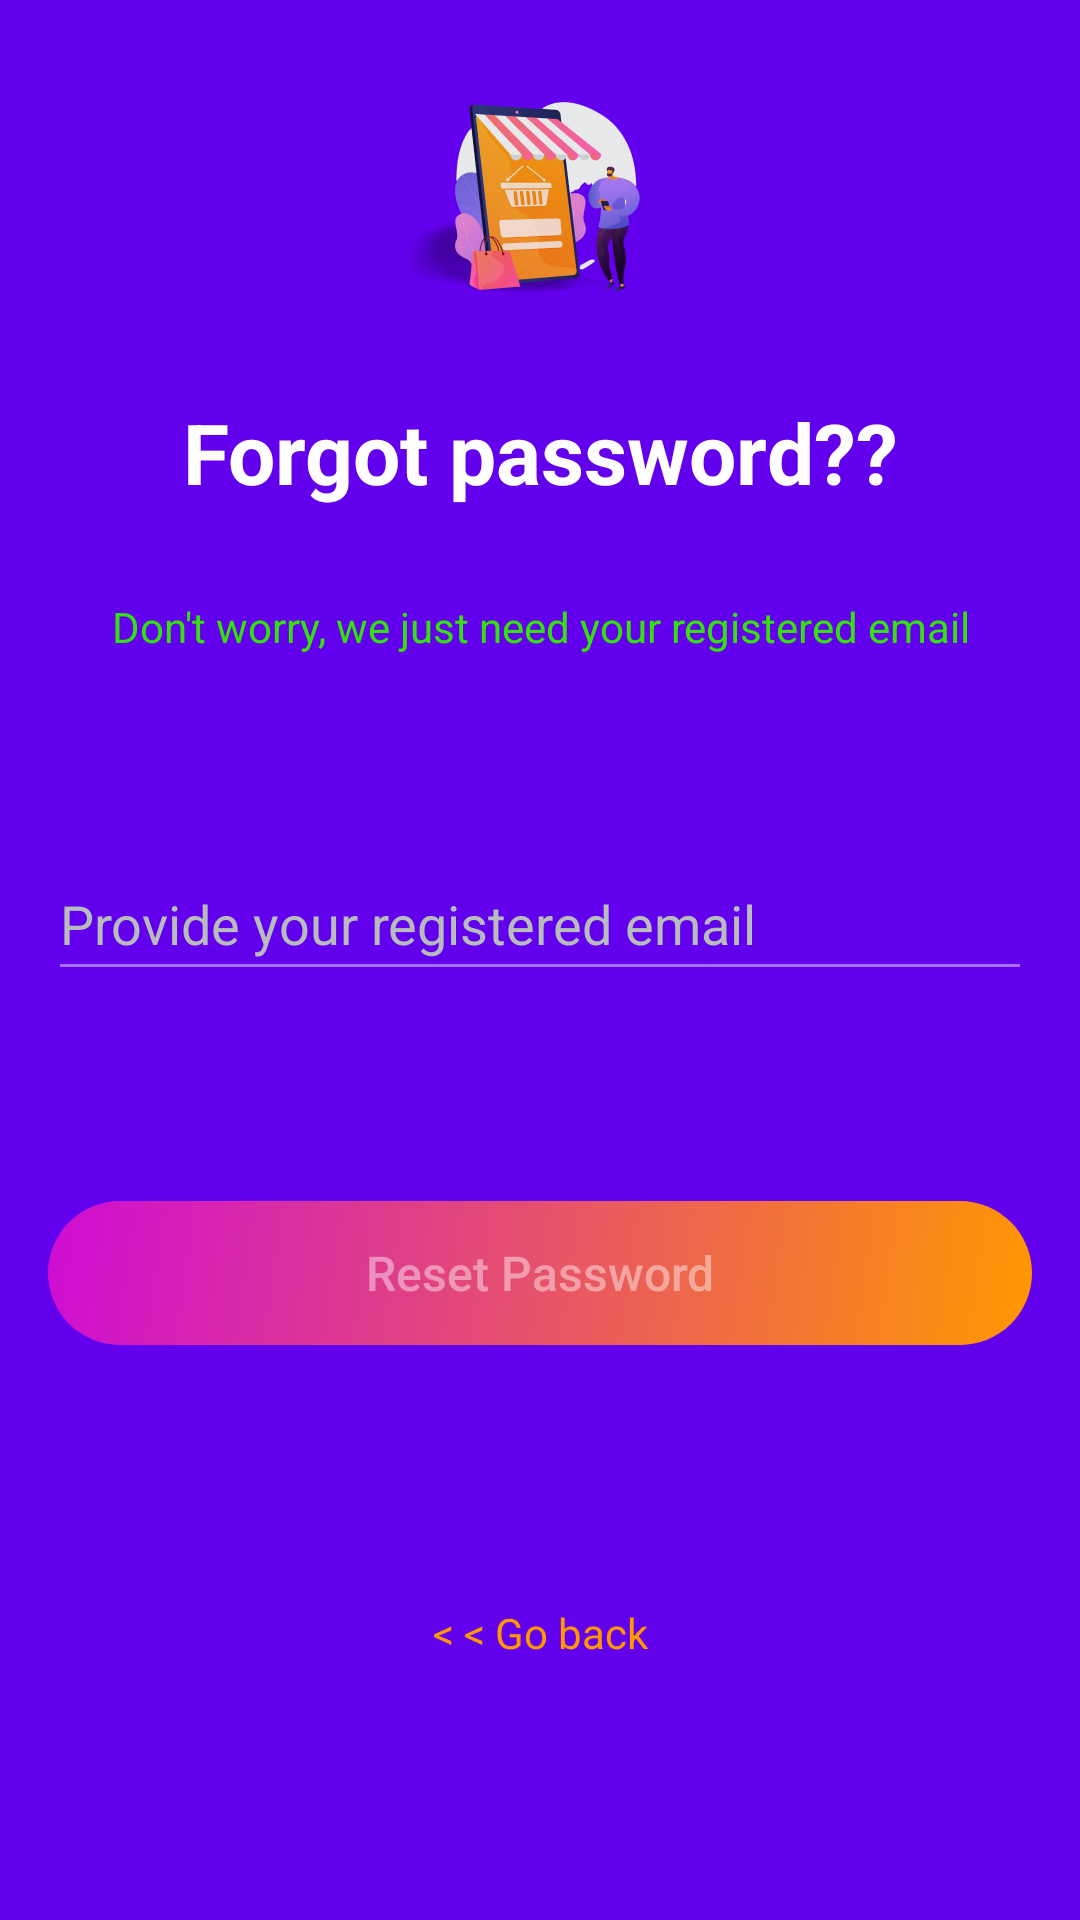

This screen was rendered from an Android layout file. Write that file and the resources it references.
<!-- AndroidManifest.xml: application theme Theme.Eshopie -->
<!-- res/layout/fragment_reset_password.xml -->
<?xml version="1.0" encoding="utf-8"?>
<FrameLayout xmlns:android="http://schemas.android.com/apk/res/android"
    xmlns:app="http://schemas.android.com/apk/res-auto"
    xmlns:tools="http://schemas.android.com/tools"
    android:layout_width="match_parent"
    android:layout_height="match_parent"
    android:background="@color/purple_500"
    tools:context=".ui.register.registerFragments.ResetPassword">

    <androidx.constraintlayout.widget.ConstraintLayout
        android:layout_width="match_parent"
        android:layout_height="match_parent">

        <ImageView
            android:id="@+id/imageView"
            android:layout_width="100dp"
            android:layout_height="100dp"
            android:src="@drawable/registerbg"
            android:scaleType="fitCenter"
            android:layout_marginTop="16dp"
            app:layout_constraintEnd_toEndOf="parent"
            app:layout_constraintStart_toStartOf="parent"
            app:layout_constraintTop_toTopOf="parent"
            tools:src="@tools:sample/avatars" />

        <TextView
            android:id="@+id/textView"
            android:layout_width="wrap_content"
            android:layout_height="wrap_content"
            android:text="@string/forgot_password"
            android:textSize="28sp"
            android:textColor="@color/white"
            android:textStyle="bold"
            android:layout_marginTop="16dp"
            app:layout_constraintEnd_toEndOf="parent"
            app:layout_constraintStart_toStartOf="parent"
            app:layout_constraintTop_toBottomOf="@+id/imageView" />

        <TextView
            android:id="@+id/textView4"
            android:layout_width="wrap_content"
            android:layout_height="wrap_content"
            android:text="@string/forgot_msg"
            android:layout_marginTop="30dp"
            android:textColor="@color/green"
            android:textAlignment="center"
            app:layout_constraintEnd_toEndOf="parent"
            app:layout_constraintStart_toStartOf="parent"
            app:layout_constraintTop_toBottomOf="@+id/textView" />

        <EditText
            android:id="@+id/forgot_password_email"
            android:layout_width="0dp"
            android:layout_height="wrap_content"
            android:layout_marginStart="16dp"
            android:layout_marginTop="64dp"
            android:layout_marginEnd="16dp"
            android:ems="10"
            android:hint="@string/forgot_editText_msg"
            android:inputType="textEmailAddress"
            android:theme="@style/Theme.RedProgress"
            android:minHeight="48dp"
            android:backgroundTint="#70ffffff"
            android:textColorHint="@color/grey"
            android:textColor="@color/white"
            app:layout_constraintEnd_toEndOf="parent"
            app:layout_constraintStart_toStartOf="parent"
            app:layout_constraintTop_toBottomOf="@+id/textView4"
            tools:ignore="SpeakableTextPresentCheck" />

        <androidx.appcompat.widget.AppCompatButton
            android:id="@+id/reset_password_button"
            android:layout_width="0dp"
            android:background="@drawable/button_bg"
            android:layout_height="wrap_content"
            android:layout_marginStart="16dp"
            android:layout_marginTop="70dp"
            android:layout_marginEnd="16dp"
            android:enabled="false"
            android:text="Reset Password"
            android:textAllCaps="false"
            android:textColor="#70ffffff"
            android:textSize="16sp"
            app:layout_constraintEnd_toEndOf="parent"
            app:layout_constraintStart_toStartOf="parent"
            app:layout_constraintTop_toBottomOf="@+id/forgot_password_email" />

        <TextView
            android:id="@+id/forgot_password_go_back"
            android:layout_width="wrap_content"
            android:layout_height="wrap_content"
            android:layout_marginStart="16dp"
            android:layout_marginEnd="16dp"
            android:text="@string/forgot_goBack"
            android:textColor="@color/orange"
            app:layout_constraintBottom_toBottomOf="parent"
            app:layout_constraintEnd_toEndOf="parent"
            app:layout_constraintStart_toStartOf="parent"
            app:layout_constraintTop_toBottomOf="@+id/reset_password_button" />

        <LinearLayout
            android:id="@+id/forgot_password_email_icon_container"
            android:layout_width="wrap_content"
            android:layout_height="wrap_content"
            android:layout_marginStart="16dp"
            android:layout_marginTop="2dp"
            android:layout_marginEnd="16dp"
            android:orientation="horizontal"
            app:layout_constraintBottom_toTopOf="@+id/reset_password_button"
            app:layout_constraintEnd_toEndOf="parent"
            app:layout_constraintStart_toStartOf="parent"
            app:layout_constraintTop_toBottomOf="@+id/forgot_password_email">

            <ImageView
                android:id="@+id/forgot_password_email_icon"
                android:layout_width="15dp"
                android:layout_height="15dp"
                android:layout_gravity="center"
                android:src="@drawable/mail_red"
                android:visibility="gone" />

            <TextView
                android:id="@+id/forgot_password_email_icon_text"
                android:layout_width="wrap_content"
                android:layout_height="wrap_content"
                android:layout_marginLeft="5dp"
                android:text="@string/forgot_msg2"
                android:textColor="@color/green"
                android:visibility="gone" />

        </LinearLayout>

        <ProgressBar
            android:id="@+id/forgot_password_progress_bar"
            android:visibility="gone"
            style="?android:attr/progressBarStyleHorizontal"
            android:layout_width="75dp"
            android:layout_height="wrap_content"
            android:indeterminate="true"
            android:theme="@style/Theme.RedProgress"
            app:layout_constraintBottom_toTopOf="@+id/reset_password_button"
            app:layout_constraintEnd_toEndOf="@+id/forgot_password_email_icon_container"
            app:layout_constraintStart_toStartOf="@+id/forgot_password_email_icon_container"
            app:layout_constraintTop_toBottomOf="@+id/forgot_password_email_icon_container" />

    </androidx.constraintlayout.widget.ConstraintLayout>
</FrameLayout>
<!-- resources referenced by this layout -->
<resources>
  <color name="green">#35DF10</color>
  <color name="grey">#B9BCBC</color>
  <color name="orange">#FF9800</color>
  <color name="purple_500">#FF6200EE</color>
  <color name="white">#FFFFFFFF</color>
  <!-- drawable button_bg (drawable) -->
  <?xml version="1.0" encoding="utf-8"?>
  <layer-list xmlns:android="http://schemas.android.com/apk/res/android">
      <item>
          <shape android:shape="rectangle">
              <corners android:radius="50dp"/>
              <gradient android:startColor="@color/orange"
                  android:endColor="@color/pink"
                  android:angle="135"/>
          </shape>
      </item>
  </layer-list>
  <!-- drawable mail_red (drawable) -->
  <vector android:height="24dp" android:tint="#EE0A0A"
      android:viewportHeight="24" android:viewportWidth="24"
      android:width="24dp" xmlns:android="http://schemas.android.com/apk/res/android">
      <path android:fillColor="@android:color/white" android:pathData="M20,4L4,4c-1.1,0 -1.99,0.9 -1.99,2L2,18c0,1.1 0.9,2 2,2h16c1.1,0 2,-0.9 2,-2L22,6c0,-1.1 -0.9,-2 -2,-2zM20,18L4,18L4,8l8,5 8,-5v10zM12,11L4,6h16l-8,5z"/>
  </vector>
  <!-- drawable registerbg: png bitmap (drawable, 196614 bytes) -->
  <string name="forgot_editText_msg">Provide your registered email</string>
  <string name="forgot_goBack">&lt; &lt; Go back</string>
  <string name="forgot_msg">Don\'t worry, we just need your registered email</string>
  <string name="forgot_msg2">Recovery email sent successfully! Please check your inbox.</string>
  <string name="forgot_password">Forgot password??</string>
  <style name="Theme.RedProgress" parent="Theme.MaterialComponents.DayNight.NoActionBar">
          
          <item name="colorPrimary">@color/red</item>
          <item name="colorPrimaryVariant">@color/red</item>
          <item name="colorOnPrimary">@color/red</item>
      </style>
  <style name="Theme.Eshopie" parent="Theme.MaterialComponents.DayNight.NoActionBar">
          
          <item name="colorPrimary">@color/purple_500</item>
          <item name="colorPrimaryVariant">@color/purple_700</item>
          <item name="colorOnPrimary">@color/white</item>
  
          
          <item name="android:statusBarColor" tools:targetApi="l">?attr/colorPrimaryVariant</item>
          
      </style>
  <color name="pink">#CE0CD5</color>
  <color name="red">#D6190B</color>
  <color name="purple_700">#FF3700B3</color>
</resources>
